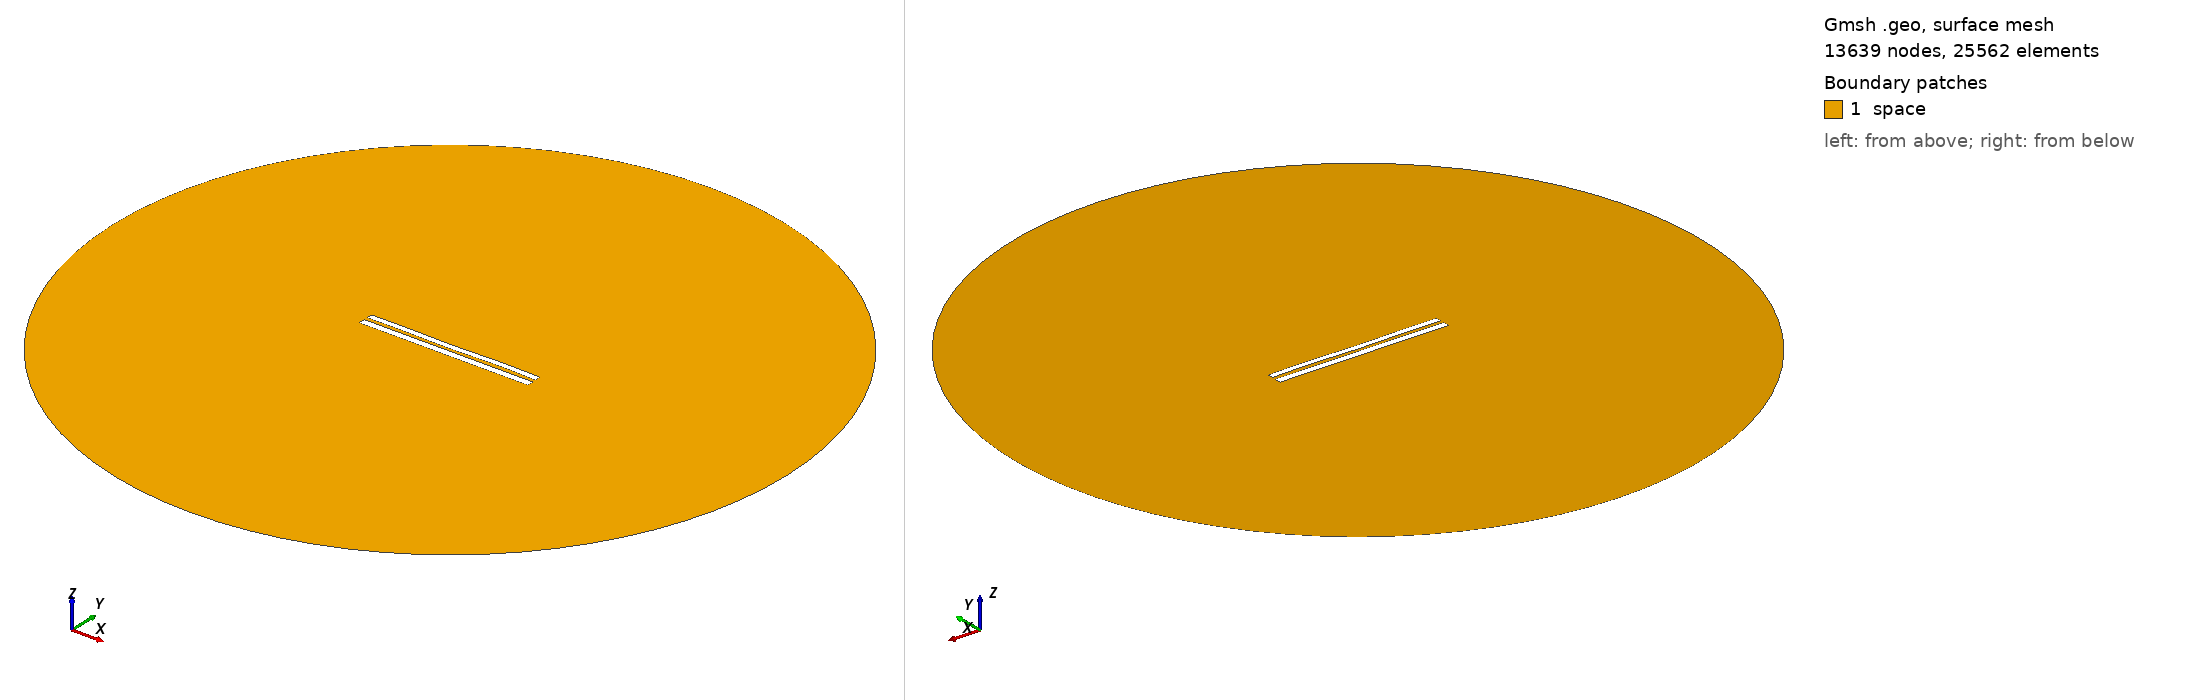

Gmsh geometry script, surface-meshed: 13639 nodes, 25562 surface elements. Boundary patches (legend numbers): 1 space. Left view from above one corner, right view from below the opposite corner. Legend entries are the model's physical surfaces. The drawing asked Gmsh for element sizes between 1% and 20% of the model's largest extent; the script's own settings can give other sizes.

=== 7910.geo (drawn) ===
//---------------------------------------
// Geometry kernel
//---------------------------------------

SetFactory("OpenCASCADE");



//---------------------------------------
// Parameters of the geometry
//---------------------------------------

// Overetch of the upper plate
overetch = 0.25;

// Distance between the plates
distance = 2.0;

// Discretization over the x axis (for the deformation)
nx = 50; 

// Length of the plate
L = 100 - overetch; 

// Number of modes
n = 4; 

// 1st mode coefficient
coeff(1) = 0.07499999999999998;
beta(1) = 0.596864 * 3.1415926535 / L;

// 2nd mode coefficient
coeff(2) = -0.075;
beta(2) = 1.49418 * 3.1415926535 / L;

// 3rd mode coefficient
coeff(3) = -0.075;
beta(3) = 2.50025 * 3.1415926535 / L;

// 4th mode coefficient
coeff(4) = 0.15;
beta(4) = 3.49999 * 3.1415926535 / L;



//---------------------------------------
// Upper plate (deformed rectangle)
//---------------------------------------

// Coordiantes of the upper plate
xmin = -50;
xmax = 50 - overetch;

// Height of the upper plate
yheight = 4 - 2 * overetch;

// Indexes of the points
UpperID[] = {};
LowerID[] = {};
LeftID[] = {};
RightID[] = {};

// Point index
p = 1;

// Horizontal edges
For i In {1:nx}
    x = xmin + (i-1)*(xmax - xmin)/(nx-1);

    y_bottom = distance / 2 + overetch;
    For j In {1:n}
        C = (Cosh(beta(j)*L) + Cos(beta(j)*L)) / (Sinh(beta(j)*L) + Sin(beta(j)*L));
        y_bottom  = y_bottom + coeff(j) * (Cosh(beta(j)*(x+50)) - Cos(beta(j)*(x+50)) - C * (Sinh(beta(j)*(x+50)) - Sin(beta(j)*(x+50))));
    EndFor

    y_top = y_bottom + yheight;

    Point(p) = {x, y_top, 0, 1.0};
    UpperID[i] = p;
    p = p + 1;

    Point(p) = {x, y_bottom, 0, 1.0};
    LowerID[i] = p;
    p = p + 1;
EndFor

// Create point lists
UpperPts[] = {}; LowerPts[] = {};
For i In {1:nx}
  UpperPts[] += {UpperID[i]};
  LowerPts[] += {LowerID[i]};
EndFor

// Build splines
Spline(1) = {UpperPts[]};
Spline(2) = {LowerPts[]};
Line(3) = {LowerPts[nx-1], UpperPts[nx-1]};
Line(4) = {LowerPts[0], UpperPts[0]};

// Build the plane surface
Curve Loop(1) = {2, 3, -1, -4};
Plane Surface(1) = {1};



//---------------------------------------
// Lower plate (rectangle)
//---------------------------------------

// Vertices
Point(1001) = {-50, -1, 0, 1.0};
Point(1002) = { 50, -1, 0, 1.0};
Point(1003) = { 50,  -5, 0, 1.0};
Point(1004) = {-50,  -5, 0, 1.0};

// Edges
Line(5) = {1001, 1002};
Line(6) = {1002, 1003};
Line(7) = {1003, 1004};
Line(8) = {1004, 1001};

// Plane surface
Line Loop(2) = {5, 6, 7, 8};
Plane Surface(2) = {2}; 



//---------------------------------------
// Outer (fictious) boundary
//---------------------------------------

// Points
Point(1005) = {0, 0, 0};       // Center
Point(1006) = {200, 0, 0};     // Start point
Point(1007) = {0, 200, 0};     // 90 degrees
Point(1008) = {-200, 0, 0};    // 180 degrees
Point(1009) = {0, -200, 0};    // 270 degrees

// Circle arcs (each needs start, center, end)
Circle(9) = {1006, 1005, 1007};
Circle(10) = {1007, 1005, 1008};
Circle(11) = {1008, 1005, 1009};
Circle(12) = {1009, 1005, 1006};

// Plane surface for the entire domain
Curve Loop(3) = {9, 10, 11, 12};
Surface(3) = {3};

// Subtract the plates from the whole domain to obtain the actual domain where we want to solve the equations
BooleanDifference{ Surface{3}; Delete; }{ Surface{1}; Surface{2}; Delete; }




//---------------------------------------
// Transfinite Lines/Curves
//---------------------------------------

// Set the number of points on the boundaries
r = 7;

// Plates
Transfinite Curve {1, 2} = 50*r Using Progression 1;
Transfinite Curve {3, 4} = 2*r Using Progression 1;
Transfinite Line {5, 7} = 50*r Using Progression 1;
Transfinite Line {6, 8} = 2*r Using Progression 1;

// Outer boundary
Transfinite Line {9, 10, 11, 12} = 20 Using Progression 1;



//---------------------------------------
// Physical groups
//---------------------------------------                

// Physical curves (boundaries)
Physical Line("force_segment", 10) = {2};
Physical Line("upper_plate", 11) = {1, 3, 4};
Physical Line("lower_plate", 12) = {5, 6, 7, 8};
Physical Line("boundary", 20) = {9, 10, 11, 12};

// Physical Surfaces
Physical Surface("space", 30) = {3};



//---------------------------------------
// 6. Generate the Mesh
//---------------------------------------

// 2D mesh generation
Mesh 2;
